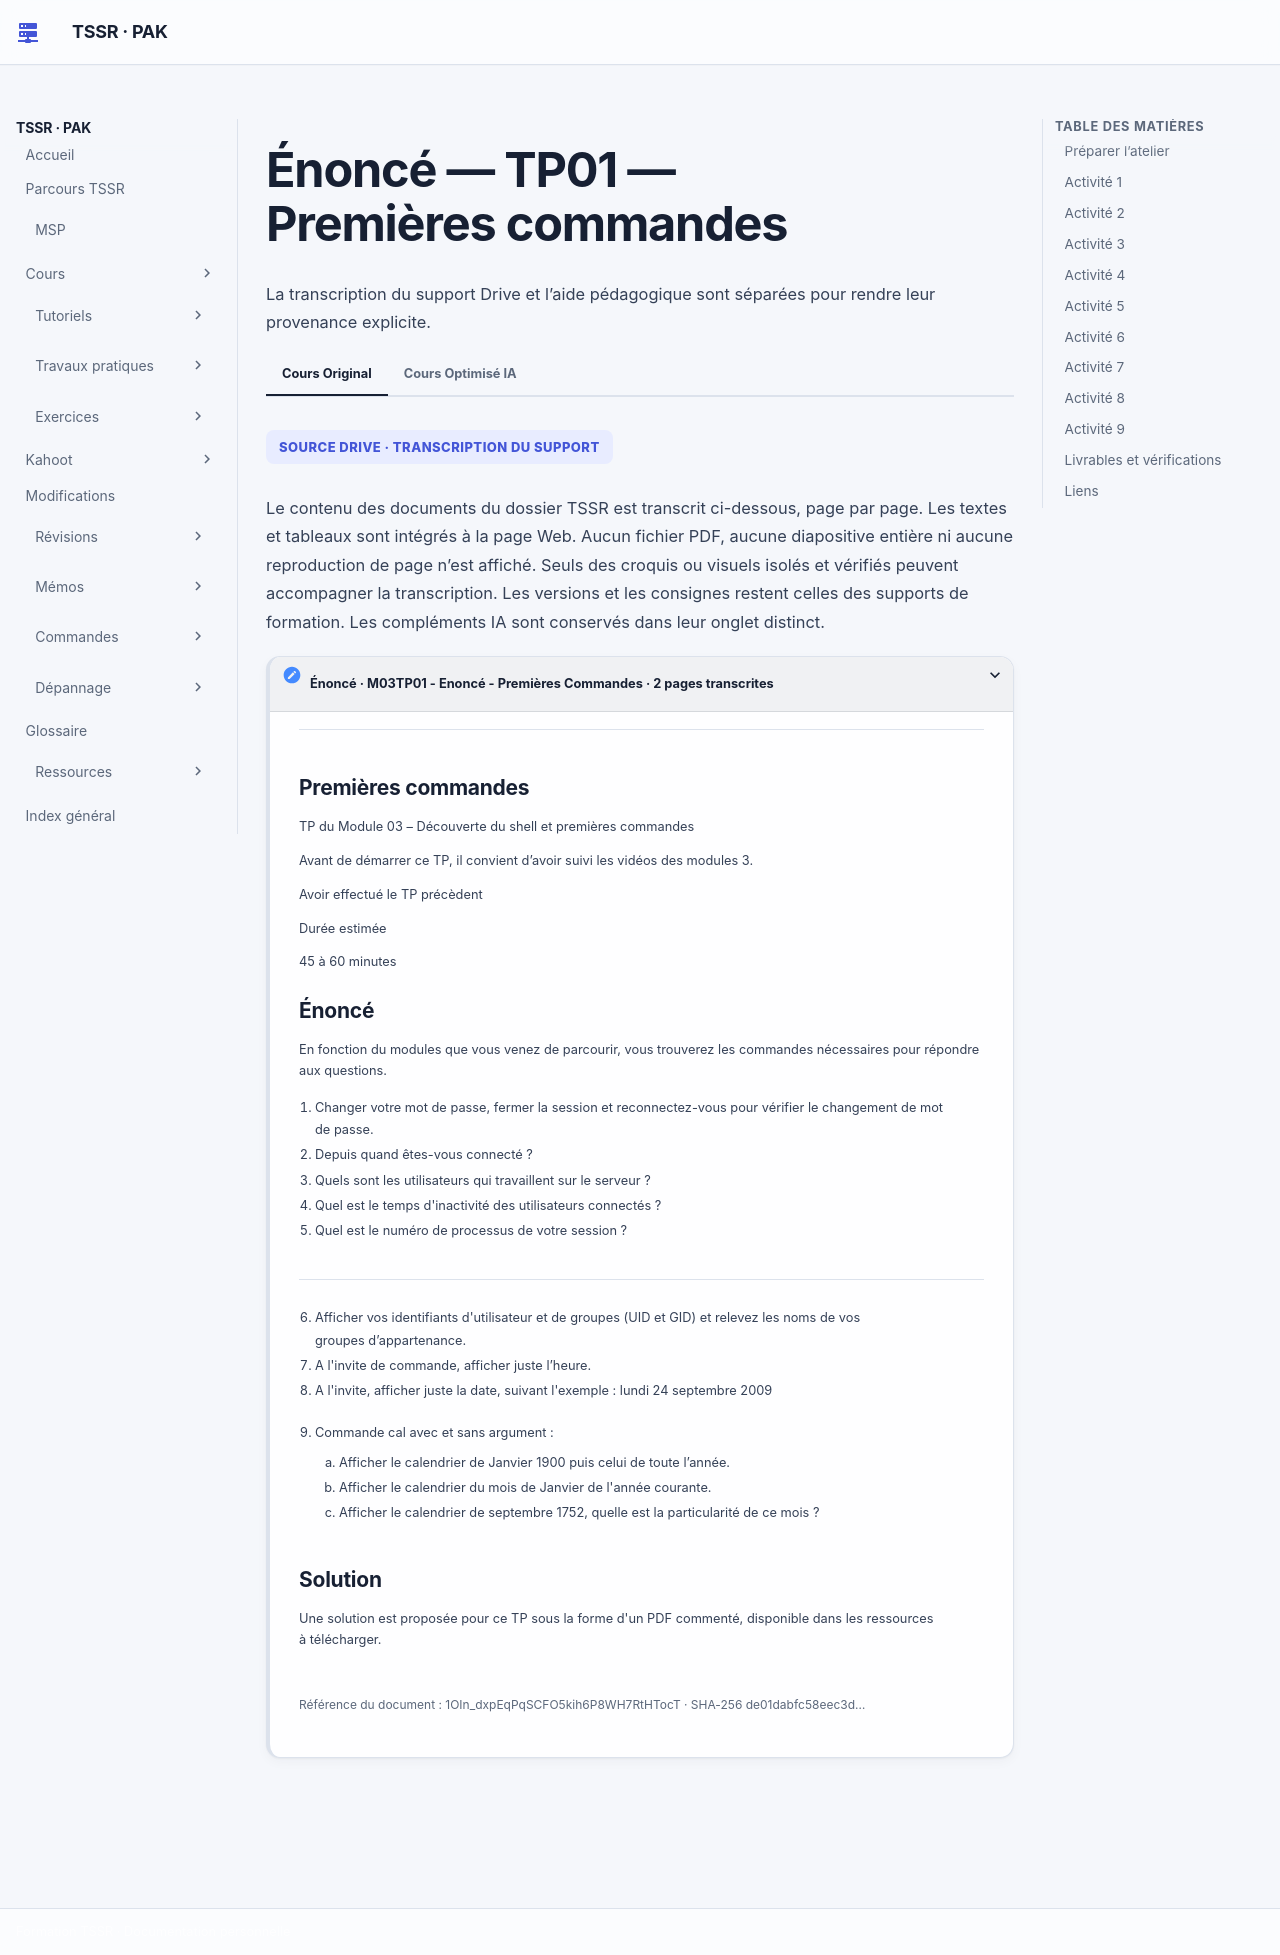

repository: sk34pk25/tssr-cours · page: tp/utilisation-linux/module-03/enonces/index.html · generator: mkdocs

# Énoncé — TP01 — Premières commandes

## Préparer l’atelier

Le support demande de suivre les vidéos du module 03 et de faire le TP précédent. Utiliser le compte de laboratoire attribué et un terminal où il est possible de fermer puis de rouvrir la session.

**Durée estimée dans le support**

45 à 60 minutes.

## Activité 1

Changer le mot de passe, fermer la session puis se reconnecter pour vérifier le changement.

## Activité 2

Depuis quand la session courante est-elle connectée ?

## Activité 3

Quels utilisateurs travaillent sur le serveur ?

## Activité 4

Quel est le temps d’inactivité des utilisateurs connectés ?

## Activité 5

Quel est le numéro de processus de la session présenté par l’outil de connexion ?

## Activité 6

Afficher UID, GID et noms des groupes d’appartenance.

## Activité 7

Afficher uniquement l’heure.

## Activité 8

Afficher uniquement la date selon le modèle jour, numéro, mois, année.

## Activité 9

Afficher janvier 1900, toute l’année 1900, janvier de l’année courante, puis septembre 1752 et sa particularité.

## Livrables et vérifications

| Contrôle | Trace attendue |
| --- | --- |
| Authentification | La nouvelle connexion réussit après le changement. Consigner le succès sans noter le mot de passe. |
| Session | Relever la connexion courante, les utilisateurs présents, l’inactivité et le PID demandé. Identifier séparément UID, GID et groupes. |
| Temps | Présenter les formats demandés et les quatre affichages de calendrier. Décrire la particularité visible en septembre 1752. |

## Liens

- [Correction](corrections.md)
- [Cours du module](../../../modules/04-utilisation-gnu-linux/module-03-premieres-commandes.md)
- [Fiche de révision](../../../revision/utilisation-linux/module-03-premieres-commandes.md)
- [Tous les ateliers du module](index.md)
